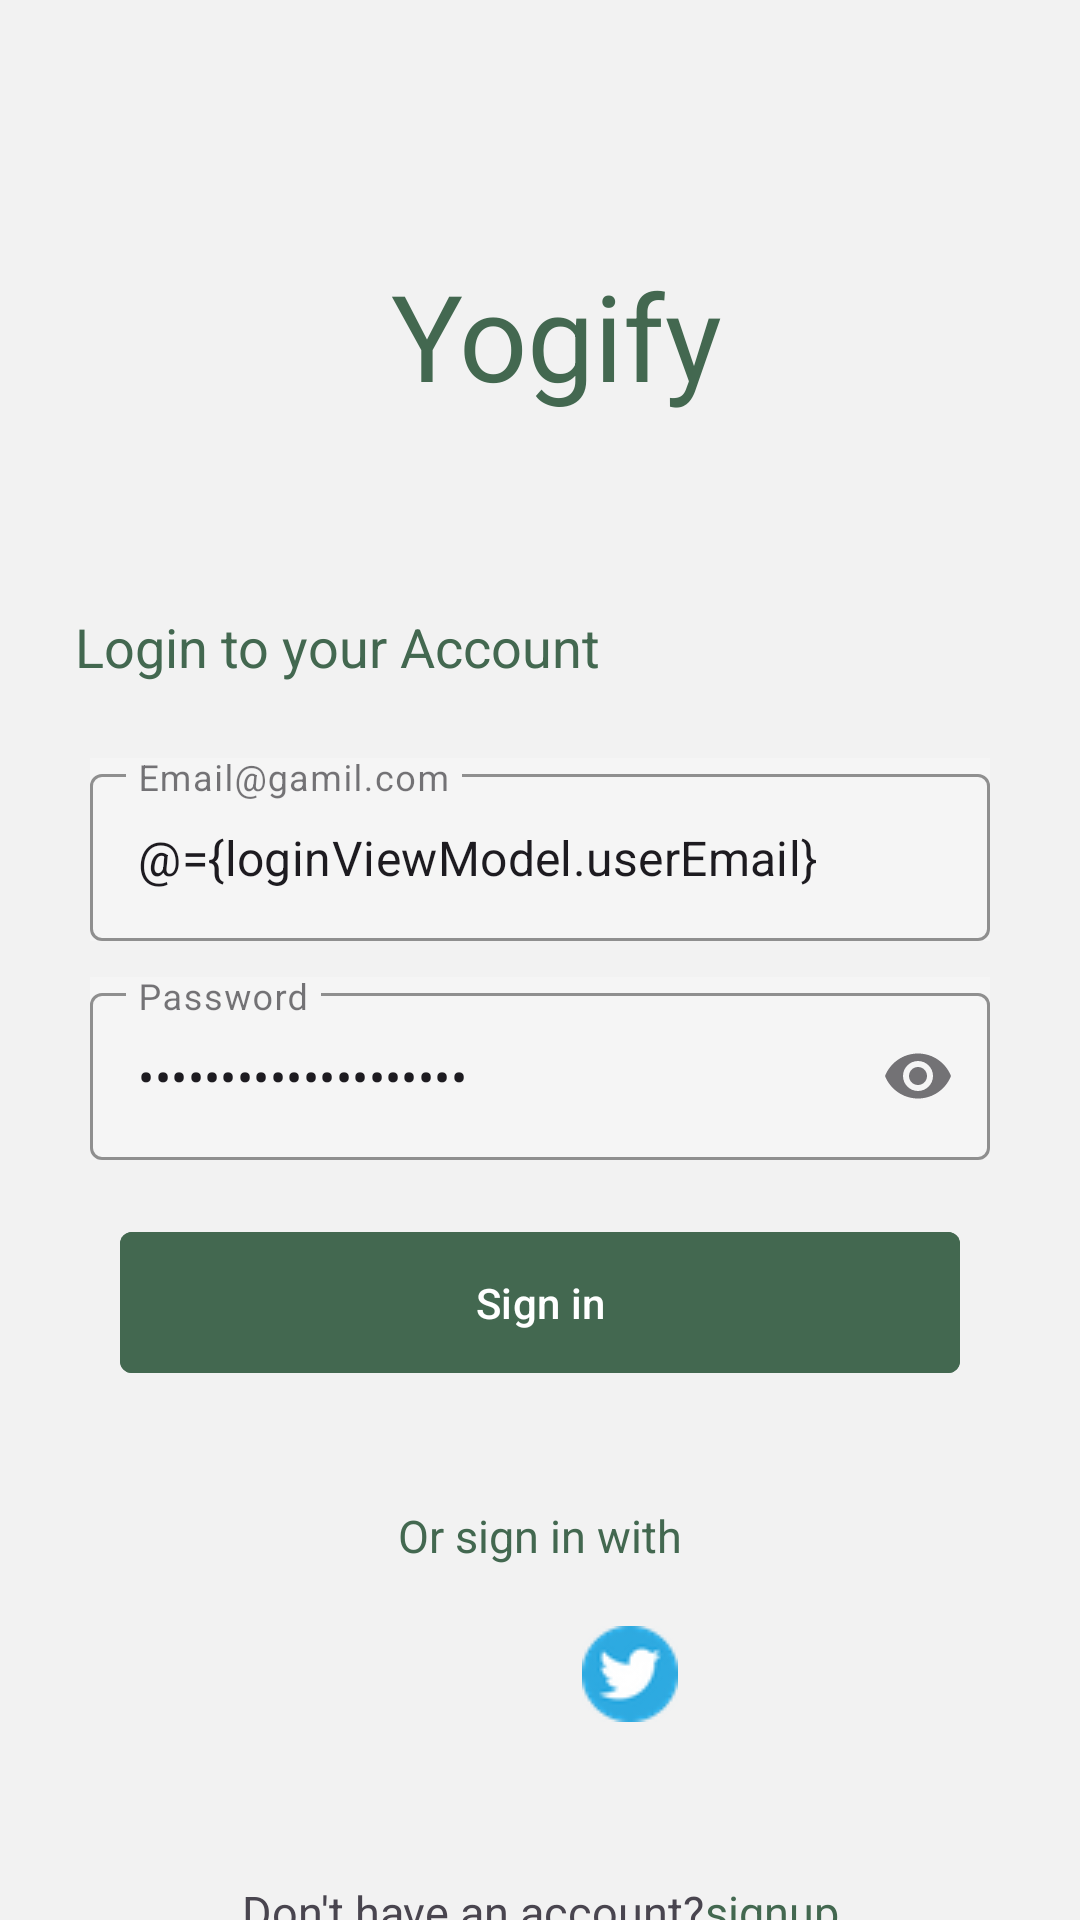

Write the Android layout XML for this screen, with the resource values it uses.
<!-- AndroidManifest.xml: application theme Theme.YOGIFY -->
<!-- res/layout/fragment_login_signup_screen_1.xml -->
<?xml version="1.0" encoding="utf-8"?>
<layout xmlns:android="http://schemas.android.com/apk/res/android"
    xmlns:app="http://schemas.android.com/apk/res-auto">

    <data>

        <variable
            name="loginViewModel"
            type="com.pardeep.yogify.presentation.viewModels.login.LoginViewModel" />
    </data>

    <androidx.constraintlayout.widget.ConstraintLayout xmlns:tools="http://schemas.android.com/tools"
        style="@style/ScreenBackground"
        android:layout_width="match_parent"
        android:layout_height="match_parent"
        tools:context=".presentation.login_signup_screen.login_signup_screen_1">


        <TextView
            android:id="@+id/login"
            style="@style/textColor"
            android:layout_width="wrap_content"
            android:layout_height="wrap_content"
            android:layout_marginTop="85dp"
            android:text="@string/AppName"
            android:textSize="40sp"
            app:layout_constraintBottom_toTopOf="@id/llv"
            app:layout_constraintEnd_toEndOf="parent"
            app:layout_constraintHorizontal_bias="0.523"
            app:layout_constraintStart_toStartOf="parent"
            app:layout_constraintTop_toTopOf="parent" />

        <LinearLayout
            android:id="@+id/llv"
            android:layout_width="match_parent"
            android:layout_height="wrap_content"
            android:layout_marginVertical="40dp"
            android:orientation="vertical"
            app:layout_constraintEnd_toEndOf="parent"
            app:layout_constraintHorizontal_bias="0.0"
            app:layout_constraintStart_toStartOf="parent"
            app:layout_constraintTop_toBottomOf="@id/login">

            <TextView
                style="@style/descriptionColor"
                android:layout_width="match_parent"
                android:layout_height="wrap_content"
                android:layout_margin="25dp"
                android:text="@string/login_to_your_account"
                android:textSize="18sp" />


            <com.google.android.material.textfield.TextInputLayout
                android:id="@+id/TextInputLayout"
                style="@style/textInputEditBackground"
                android:layout_width="match_parent"
                android:layout_height="wrap_content"
                android:layout_marginHorizontal="30dp"
                android:layout_marginBottom="12dp"
                android:hint="@string/email"
                app:endIconMode="clear_text"
                app:helperTextTextColor="@color/orange">

                <com.google.android.material.textfield.TextInputEditText
                    android:id="@+id/etEmail"
                    android:text="@={loginViewModel.userEmail}"
                    style="@style/EditTextInputBoxcolor"
                    android:layout_width="match_parent"
                    android:layout_height="wrap_content" />

            </com.google.android.material.textfield.TextInputLayout>


            <com.google.android.material.textfield.TextInputLayout
                android:id="@+id/passwordTextInputLayout"
                style="@style/textInputEditBackground"
                android:layout_width="match_parent"
                android:layout_height="wrap_content"
                android:layout_marginHorizontal="30dp"
                android:hint="@string/password"
                app:endIconMode="password_toggle"
                app:helperTextTextColor="@color/orange">

                <com.google.android.material.textfield.TextInputEditText
                    android:id="@+id/etPassword"
                    android:text="@={loginViewModel.userPassword}"
                    style="@style/EditTextInputBoxcolor"
                    android:layout_width="match_parent"
                    android:layout_height="wrap_content"
                    android:inputType="textPassword"
                    android:maxLength="20" />
            </com.google.android.material.textfield.TextInputLayout>

            <com.google.android.material.button.MaterialButton
                android:id="@+id/sign_in"
                style="@style/loginBtn"
                android:layout_width="match_parent"
                android:layout_height="55dp"
                android:layout_marginHorizontal="40dp"
                android:layout_marginVertical="20dp"
                android:text="@string/sign_in"
                app:shapeAppearance="@style/ShapeAppearance.Material3.Corner.ExtraSmall" />


        </LinearLayout>

        <TextView
            android:id="@+id/tv_2"
            style="@style/descriptionColor"
            android:layout_width="wrap_content"
            android:layout_height="wrap_content"
            android:layout_margin="20dp"
            android:text="@string/or_sign_in_with"
            android:textSize="15sp"
            app:layout_constraintEnd_toEndOf="parent"
            app:layout_constraintStart_toStartOf="parent"
            app:layout_constraintTop_toBottomOf="@id/llv" />

        <LinearLayout
            android:id="@+id/llv2"
            android:layout_width="match_parent"
            android:layout_height="wrap_content"
            android:layout_margin="20dp"
            android:gravity="center"
            android:orientation="horizontal"
            app:layout_constraintTop_toBottomOf="@id/tv_2">

            <ImageView
                android:id="@+id/googleBtn"
                android:layout_width="wrap_content"
                android:layout_height="wrap_content"
                android:layout_marginEnd="30dp"
                android:src="@drawable/google"

                />


            <ImageView
                android:id="@+id/facebookBtn"
                android:layout_width="wrap_content"
                android:layout_height="wrap_content"
                android:layout_marginEnd="30dp"
                android:src="@drawable/facebook" />

            <ImageView
                android:id="@+id/twitterBtn"
                android:layout_width="wrap_content"
                android:layout_height="wrap_content"
                android:src="@drawable/twitter" />


        </LinearLayout>

        <LinearLayout
            android:layout_width="wrap_content"
            android:layout_height="wrap_content"
            android:layout_marginTop="35dp"
            android:orientation="horizontal"
            app:layout_constraintEnd_toEndOf="parent"
            app:layout_constraintStart_toStartOf="parent"
            app:layout_constraintTop_toTopOf="@id/llv2">

            <TextView

                android:layout_width="match_parent"
                android:layout_height="wrap_content"
                android:layout_marginTop="50dp"
                android:gravity="center"
                android:text="@string/don_t_have_an_account"
                android:textSize="15sp"
                app:layout_constraintEnd_toEndOf="parent"
                app:layout_constraintStart_toStartOf="parent"
                app:layout_constraintTop_toBottomOf="@id/llv2"
                tools:ignore="TextSizeCheck" />

            <TextView
                android:id="@+id/signUpBtn"
                style="@style/link"
                android:layout_width="match_parent"
                android:layout_height="wrap_content"
                android:layout_marginTop="50dp"
                android:gravity="center"
                android:text="@string/signup"
                android:textSize="15sp"
                app:layout_constraintEnd_toEndOf="parent"
                app:layout_constraintStart_toStartOf="parent"
                app:layout_constraintTop_toBottomOf="@id/llv2"
                tools:ignore="TextSizeCheck" />

        </LinearLayout>


    </androidx.constraintlayout.widget.ConstraintLayout>
</layout>
<!-- resources referenced by this layout -->
<resources>
  <color name="orange">#FF5733</color>
  <!-- drawable twitter: png bitmap (drawable, 1706 bytes) -->
  <string name="AppName">Yogify</string>
  <string name="don_t_have_an_account">Don\'t have an account?</string>
  <string name="email">Email@gamil.com</string>
  <string name="login_to_your_account">Login to your Account</string>
  <string name="or_sign_in_with">Or sign in with</string>
  <string name="password">Password</string>
  <string name="sign_in">Sign in</string>
  <string name="signup">signup</string>
  <style name="EditTextInputBoxcolor">
          <item name="boxStrokeColor">@color/orange</item>
      </style>
  <style name="ScreenBackground">
          <item name="android:background">@color/lightGrey</item>
      </style>
  <style name="descriptionColor">
          <item name="android:textColor">@color/lightGreen</item>
      </style>
  <style name="link">
          <item name="android:textColor">@color/lightGreen</item>
      </style>
  <style name="loginBtn">
          <item name="android:backgroundTint">@color/lightGreen</item>
          <item name="android:textColor">@color/pureWhite</item>
      </style>
  <style name="textColor">
          <item name="android:textColor">@color/lightGreen</item>
      </style>
  <style name="textInputEditBackground" parent="@style/Widget.MaterialComponents.TextInputLayout.OutlinedBox">
          <item name="boxStrokeColor">@color/lightGreen</item>
          <item name="hintTextColor">@color/lightGreen</item>
          <item name="android:background">@color/dullBlack</item>
  
      </style>
  <style name="Theme.YOGIFY" parent="Base.Theme.YOGIFY" />
  <color name="lightGrey">#F2F2F2</color>
  <color name="lightGreen">#436850</color>
  <color name="pureWhite">#FFFFFF</color>
  <color name="dullBlack">#F5F5F5</color>
  <style name="Base.Theme.YOGIFY" parent="Theme.Material3.DayNight.NoActionBar">
          
          
      </style>
</resources>
